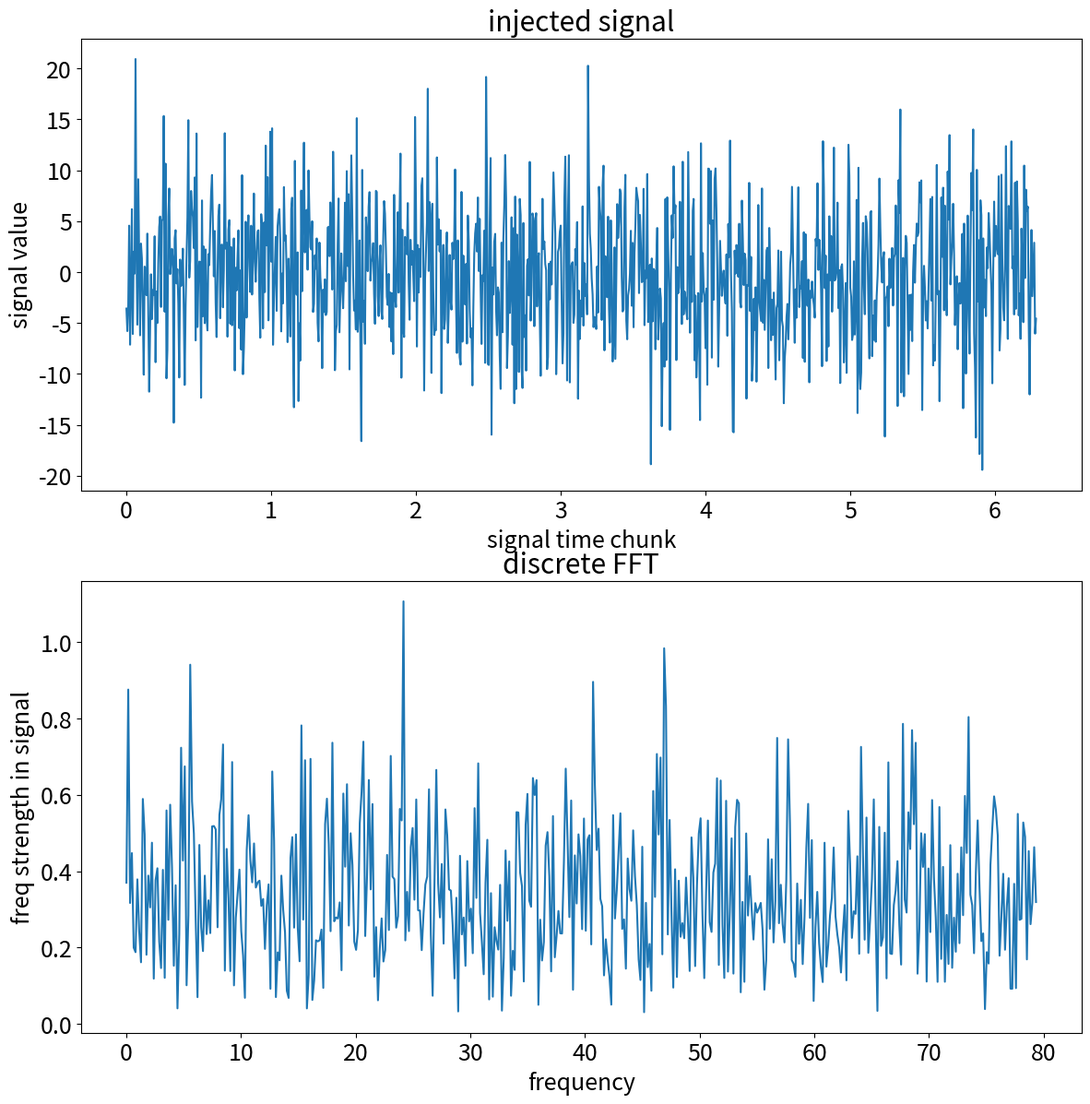

The matplotlib source for this figure: (Note: this script raises an exception after producing the figure.)
#!/usr/bin/env python3
"""mock_continuous_signal.ipynb
James Gardner 2019
ANU / Melbourne Uni

injects a noisy sinusoidal signal with varying frequency over time (in discrete bins),
applies (discrete fast) fourier transform to each individual sinusoid,
then applies viterbi's algorithm through time and recovers the meandering frequency
"""

import numpy as np
import matplotlib.pyplot as plt
plt.rcParams.update({'font.size': 18})
from tqdm import tqdm_notebook as tqdm


class SineSignal(object):
    """creates a noisy sinusoidal signal with frequency of raw_freq,
    signal over n_t points between 0 and 2*pi with signal:noise of noise_scale,
    then applies discrete FFT and stores the normalised frequency distribution as freq_prob
    """
    n_t = int(1e3)
    # ultimately, freq_prob will be half this size
    t = np.linspace(0,2*np.pi,n_t)    
    dt = t[1]-t[0]
    # e.g. noise_scale = 6 if signal:noise = 1:6
    noise_scale = 6
    
    def __init__(self,raw_freq):
        self.raw_freq = raw_freq
        self.raw_signal = np.sin(raw_freq*2*np.pi*SineSignal.t)
        self.noise = np.random.normal(0,SineSignal.noise_scale,self.raw_signal.shape)
        self.injected_signal = self.raw_signal + self.noise
        
        self.yf = np.fft.fft(self.injected_signal)
        # normalised-absolute value of FT'd injected signal
        self.nrm_abs_yf = 2/SineSignal.n_t*np.abs(self.yf)
        self.inj_freq = np.fft.fftfreq(len(self.yf),SineSignal.dt)
        # np.fft.fftfreq outputs 0 to +inf then -inf to 0, so :N//2 gets +ve side; wild!
        self.freq_prob = self.nrm_abs_yf[:SineSignal.n_t//2]
        
    def plot(self):
        """saves plots of injected signal in time and frequency domains"""
        fig, (ax0,ax1) = plt.subplots(2,figsize=(14,14))
        ax0.plot(SineSignal.t,self.injected_signal)
        ax1.plot(self.inj_freq[:SineSignal.n_t//2],self.freq_prob)
        ax0.set(title='injected signal',ylabel='signal value',xlabel='signal time chunk')
        ax1.set(title='discrete FFT',ylabel='freq strength in signal',xlabel='frequency')
        plt.savefig('example_signal.pdf',bbox_inches='tight')
        plt.clf()
        
        
class SignalGrid(object):
    """stitches frequency distribution of sinusoidal signals into a
    grid with the frequency slowly changing (meandering) through time,
    then applies viterbi's algorithm to try to recover the frequency path"""
    # long time as opposed to the short 0 to 2*pi interval of each signal
    long_timesteps = 100
    bin_time = np.linspace(0,1,long_timesteps)
    # meander is the long scale change in the sine frequency
    meander_amp = 20
    meander_decay = 2
    meander_freq = 2
    meander = lambda x: SignalGrid.meander_amp*(
        np.exp(-x*SignalGrid.meander_decay)*
        np.sin(SignalGrid.meander_freq*2*np.pi*x))
    # connections back a timestep made for all indicies with plus/minus scanning_range
    # this limits how much the viterbi path will change frequency at each timestep made
    scanning_range = 10
    initial_frequency = 20
    
    def __init__(self):  
        # halve total number of points due to fft on real function
        self.grid = np.zeros((SineSignal.n_t//2,SignalGrid.long_timesteps))
        # print('grid is:',grid.shape)
        # signal meanders from the initial frequency
        self.wandering_freqs = (SignalGrid.initial_frequency+
                                SignalGrid.meander(SignalGrid.bin_time))
        # post_freq is the maximum frequency in the column
        # if the resultant plot is exact, then the recovery is perfect
        self.post_freq = []

        for i,f in tqdm(enumerate(self.wandering_freqs)):
            thing_f = SineSignal(f)
            col = thing_f.freq_prob
            # [i][j] same as [:,j][i] same as [i,j]
            self.grid[:,i] = col
            self.post_freq.append(thing_f.inj_freq[col.argmax()])

        # normalised grid, trying to maximise produce of values
        self.ngrid  = self.grid/np.max(self.grid)
        # logarithm avoids underflow, maximise sum of log(value)'s
        self.lngrid = np.log(self.ngrid)
        
        self.score_grid  = np.copy(self.lngrid)
        self.pathfinder_flag = len(self.lngrid[:,0]) #=500
        # pathfinder stores the survivor paths, to allow back-tracking through
        self.pathfinder = np.full(np.shape(self.lngrid), self.pathfinder_flag)
        # pathfinder flag+1 for reaching the first, 0-index column        
        self.pathfinder[:,0] = self.pathfinder_flag+1       

        # the viterbi algorithm, through time finding the best path to each node
        # see: https://www.youtube.com/watch?v=6JVqutwtzmo
        for j in tqdm(range(1,SignalGrid.long_timesteps)): #range(100)
            for i in range(len(self.score_grid[:,j])): #range(500)
                # index values for where to look relative to i in previous column
                k_a = max(0, i-SignalGrid.scanning_range) 
                k_b = min(len(self.score_grid[:,j-1])-1,
                          i+SignalGrid.scanning_range)
                #print(k_a,k_b)
                window = self.score_grid[:,j-1][k_a:k_b+1]
                # find the best thing nearby in the previous column ...
                window_score = np.max(window)
                window_ref   = k_a+np.argmax(window)
                # ... and take note of it, summing the log(value)'s
                self.score_grid[i][j] += window_score
                self.pathfinder[i][j] = window_ref 

        # look at the very last column, and find the best ending for the path
        best_score  = np.max(self.score_grid[:,-1])
        best_end = np.argmax(self.score_grid[:,-1])
        # now need to retrace the steps through the grid
        self.best_path_back = np.full(SignalGrid.long_timesteps,self.pathfinder_flag+2)
        self.best_path_back[-1] = best_end

        # path_grid is the binary image of the viterbi path taken
        self.path_grid = np.zeros(np.shape(self.ngrid))
        tmp_path = self.pathfinder[best_end][-1]

        for j in tqdm(reversed(range(0,SignalGrid.long_timesteps-1))):
            self.path_grid[tmp_path][j] = 1
            # take pathfinder value in current step and follow it backwards
            self.best_path_back[j] = tmp_path    
            tmp_path = self.pathfinder[tmp_path][j]

        # make sure we got all the way home
        assert tmp_path == self.pathfinder_flag+1

    def plot(self):
        """saves plots of meandering frequency, the signal grid, and the recovered viterbi path """
        plt.figure(figsize=(14,7))
        plt.plot(SignalGrid.bin_time,
                 SignalGrid.meander(SignalGrid.bin_time)+
                 SignalGrid.initial_frequency,'.',label='meandering frequency')    
        plt.plot(SignalGrid.bin_time,self.post_freq,'r.',label='highest strength frequency')
        plt.legend()
        plt.title('highest strength frequency and actual meandering frequency of signal')
        plt.ylabel('signal frequency')
        plt.xlabel('bin time')
        plt.savefig('meandering_frequency.pdf',bbox_inches='tight')
        plt.clf()

        plt.figure(figsize=(7,14))
        plt.imshow(self.ngrid, cmap='viridis')
        plt.gca().xaxis.tick_top()
        plt.gca().xaxis.set_label_position('top')
        cbar = plt.colorbar() 
        cbar.set_label('frequency probability distribution')
        plt.title('grid of signals in frequency domain as frequency changes')
        plt.ylabel('signal frequency bins')
        plt.xlabel('long time bins')
        plt.savefig('signal_grid_raw.pdf',bbox_inches='tight')
        plt.clf()

        plt.figure(figsize=(7,14))
        plt.imshow(self.lngrid, cmap='viridis')
        plt.gca().xaxis.tick_top()
        plt.gca().xaxis.set_label_position('top')        
        cbar = plt.colorbar() 
        cbar.set_label('log(frequency) probability distribution')
        plt.title('grid of signals in log(frequency) domain as frequency changes')
        plt.ylabel('signal frequency bins')
        plt.xlabel('long time bins')
        plt.savefig('lnwandering.pdf',bbox_inches='tight')
        plt.clf()

        plt.figure(figsize=(7,14))
        plt.imshow(self.path_grid, cmap='viridis')
        plt.gca().xaxis.tick_top()
        plt.gca().xaxis.set_label_position('top')        
        plt.title('viterbi path through signal frequency grid')
        plt.ylabel('signal frequency bins')
        plt.xlabel('long time bins')
        plt.savefig('viterbi_path.pdf',bbox_inches='tight')
        plt.clf()
        

if __name__ == '__main__':
    SineSignal(raw_freq=5).plot()
    SignalGrid().plot()
